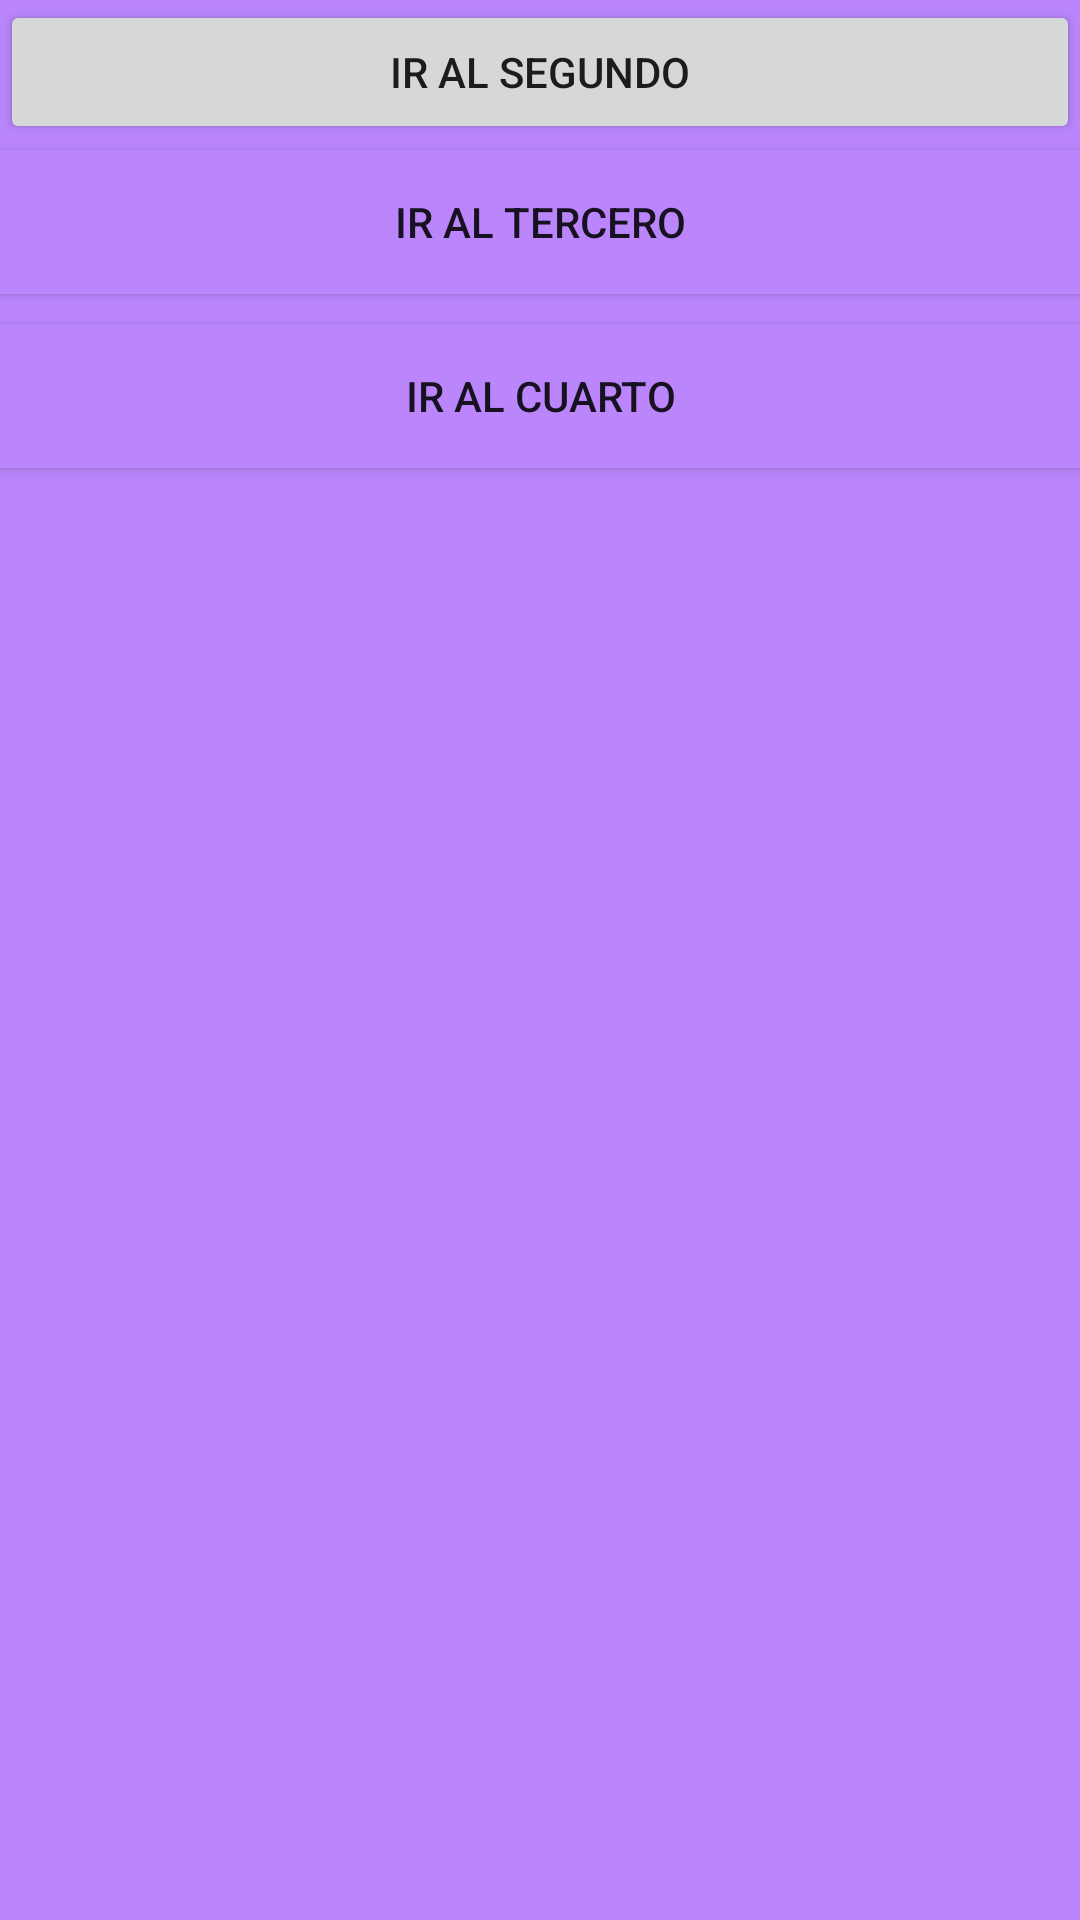

Android layout source for this screen:
<!-- AndroidManifest.xml: application theme Theme.Navigation_2022 -->
<!-- res/layout/fragment_my.xml -->
<?xml version="1.0" encoding="utf-8"?>
<FrameLayout xmlns:android="http://schemas.android.com/apk/res/android"
    xmlns:tools="http://schemas.android.com/tools"
    android:layout_width="match_parent"
    android:layout_height="match_parent"
    android:background="@color/purple_200"
    tools:context=".MainFragment">

    <LinearLayout
        android:layout_width="match_parent"
        android:layout_height="match_parent"
        android:orientation="vertical">

        <Button
            android:id="@+id/PparaS"
            android:layout_width="match_parent"
            android:layout_height="wrap_content"
            android:text="ir al segundo" />

        <Button
            android:id="@+id/PparaT"
            android:layout_marginTop="2dp"
            android:layout_width="match_parent"
            android:layout_height="wrap_content"
            android:background="@color/purple_200"
            android:text="ir al tercero" />

        <Button
            android:id="@+id/PparaC"
            android:layout_marginTop="10dp"
            android:layout_width="match_parent"
            android:layout_height="wrap_content"
            android:background="@color/purple_200"
            android:text="ir al cuarto" />
    </LinearLayout>



    

</FrameLayout>
<!-- resources referenced by this layout -->
<resources>
  <style name="Theme.Navigation_2022" parent="Theme.MaterialComponents.DayNight.DarkActionBar">
          
          <item name="colorPrimary">@color/purple_500</item>
          <item name="colorPrimaryVariant">@color/purple_700</item>
          <item name="colorOnPrimary">@color/white</item>
          
          <item name="colorSecondary">@color/teal_200</item>
          <item name="colorSecondaryVariant">@color/teal_700</item>
          <item name="colorOnSecondary">@color/black</item>
          
          <item name="android:statusBarColor" tools:targetApi="l">?attr/colorPrimaryVariant</item>
          
      </style>
  <!-- not gathered from this repository: default colours our renderer supplied (Android Studio template values) -->
  <color name="purple_200">#FFBB86FC</color>
  <color name="purple_500">#FF6200EE</color>
  <color name="purple_700">#FF3700B3</color>
  <color name="teal_200">#FF03DAC5</color>
  <color name="teal_700">#FF018786</color>
  <color name="black">#FF000000</color>
  <color name="white">#FFFFFFFF</color>
</resources>
